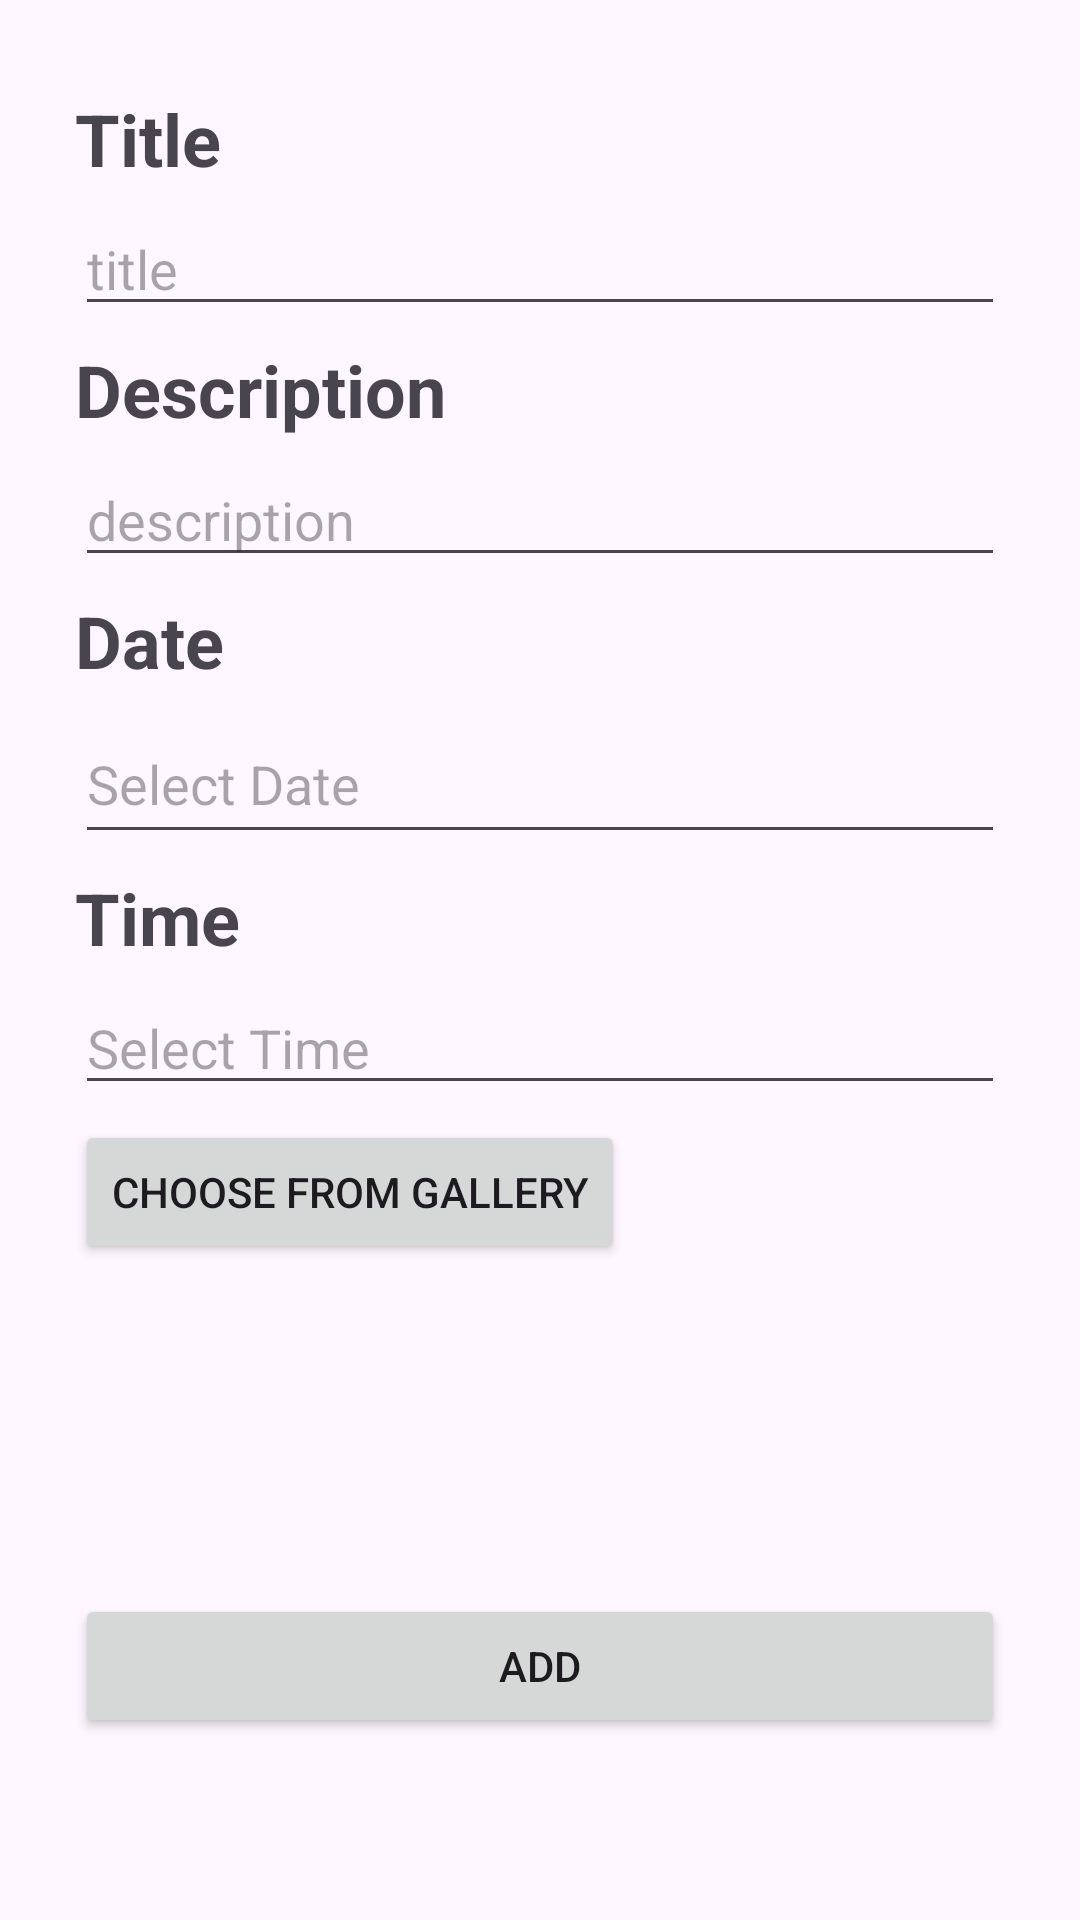

Layout XML and referenced resources for this Android screen:
<!-- AndroidManifest.xml: application theme Theme.LetsGo -->
<!-- res/layout/task_form.xml -->
<?xml version="1.0" encoding="utf-8"?>
<androidx.constraintlayout.widget.ConstraintLayout xmlns:android="http://schemas.android.com/apk/res/android"
    xmlns:app="http://schemas.android.com/apk/res-auto"
    xmlns:tools="http://schemas.android.com/tools"
    android:layout_width="match_parent"
    android:layout_height="wrap_content">

    <ScrollView
        android:layout_width="match_parent"
        android:layout_height="match_parent" >

        <LinearLayout
            android:layout_width="match_parent"
            android:layout_height="wrap_content"
            android:layout_marginLeft="10dp"
            android:layout_marginTop="10dp"
            android:layout_marginRight="10dp"
            android:orientation="vertical"
            android:padding="15dp">

            
            <TextView
                android:id="@+id/taskTitlehead"
                android:layout_width="match_parent"
                android:layout_height="wrap_content"
                android:layout_marginTop="5dp"
                android:layout_weight="1"
                android:text="Title"
                android:textAlignment="viewStart"
                android:textSize="24sp"
                android:textStyle="bold" />

            <EditText
                android:id="@+id/titleInput"
                android:layout_width="match_parent"
                android:layout_height="wrap_content"
                android:layout_marginTop="5dp"
                android:layout_weight="1"
                android:ems="10"
                android:gravity="start|top"
                android:hint="title"
                android:inputType="textMultiLine" />

            <TextView
                android:id="@+id/taskdeschead"
                android:layout_width="match_parent"
                android:layout_height="wrap_content"
                android:layout_marginTop="5dp"
                android:layout_weight="1"
                android:text="Description"
                android:textSize="24sp"
                android:textStyle="bold" />

            <EditText
                android:id="@+id/taskDescInput"
                android:layout_width="match_parent"
                android:layout_height="wrap_content"
                android:layout_marginTop="5dp"
                android:layout_weight="1"
                android:ems="10"
                android:gravity="start|top"
                android:hint="description"
                android:inputType="textMultiLine" />

            <TextView
                android:id="@+id/taskDateHead"
                android:layout_width="match_parent"
                android:layout_height="wrap_content"
                android:layout_marginTop="5dp"
                android:layout_weight="1"
                android:text="Date"
                android:textSize="24sp"
                android:textStyle="bold" />

            <EditText
                android:id="@+id/editTextDate"
                android:layout_width="match_parent"
                android:layout_height="50dp"
                android:layout_marginTop="5dp"
                android:layout_weight="1"
                android:clickable="true"
                android:cursorVisible="false"
                android:focusable="false"
                android:hint="Select Date" />

            <TextView
                android:id="@+id/taskTimeHead"
                android:layout_width="match_parent"
                android:layout_height="wrap_content"
                android:layout_marginTop="5dp"
                android:layout_weight="1"
                android:text="Time"
                android:textSize="24sp"
                android:textStyle="bold" />

            <EditText
                android:id="@+id/editTextTime"
                android:layout_width="match_parent"
                android:layout_height="wrap_content"
                android:layout_marginTop="5dp"
                android:layout_weight="1"
                android:clickable="true"
                android:cursorVisible="false"
                android:focusable="false"
                android:hint="Select Time" />

            <LinearLayout
                android:layout_width="wrap_content"
                android:layout_height="wrap_content"
                android:layout_marginTop="5dp"
                android:layout_weight="1"
                android:orientation="horizontal">

                <Button
                    android:id="@+id/buttonCamera"
                    android:layout_width="wrap_content"
                    android:layout_height="wrap_content"
                    android:text="Take Photo"
                    android:visibility="gone" />

                <Button
                    android:id="@+id/buttonGallery"
                    android:layout_width="wrap_content"
                    android:layout_height="wrap_content"
                    android:text="Choose from Gallery" />

            </LinearLayout>

            <ImageView
                android:id="@+id/imageView"
                android:layout_width="match_parent"
                android:layout_height="100dp"
                android:layout_marginTop="5dp" />

            <Button
                android:id="@+id/submit_button"
                android:layout_width="match_parent"
                android:layout_height="wrap_content"
                android:layout_marginTop="5dp"
                android:layout_weight="1"
                android:text="Add" />

            
        </LinearLayout>
    </ScrollView>


</androidx.constraintlayout.widget.ConstraintLayout>
<!-- resources referenced by this layout -->
<resources>
  <style name="Theme.LetsGo" parent="Base.Theme.LetsGo">
          
          <item name="colorPrimary">@color/darkorange</item>
          <item name="colorPrimaryVariant">@color/darkorange</item>
          <item name="colorOnPrimary">@color/white</item>
          
          <item name="colorSecondary">@color/teal_200</item>
          <item name="colorSecondaryVariant">@color/teal_700</item>
          <item name="colorOnSecondary">@color/black</item>
          
          <item name="android:statusBarColor">@color/darkorange</item>
          
      </style>
  <style name="Base.Theme.LetsGo" parent="Theme.Material3.DayNight.NoActionBar">
          
          
      </style>
  <color name="darkorange">#ff8c00</color>
  <color name="white">#FFFFFF</color>
  <color name="teal_200">#FF03DAC5</color>
  <color name="teal_700">#FF018786</color>
  <color name="black">#000000</color>
</resources>
